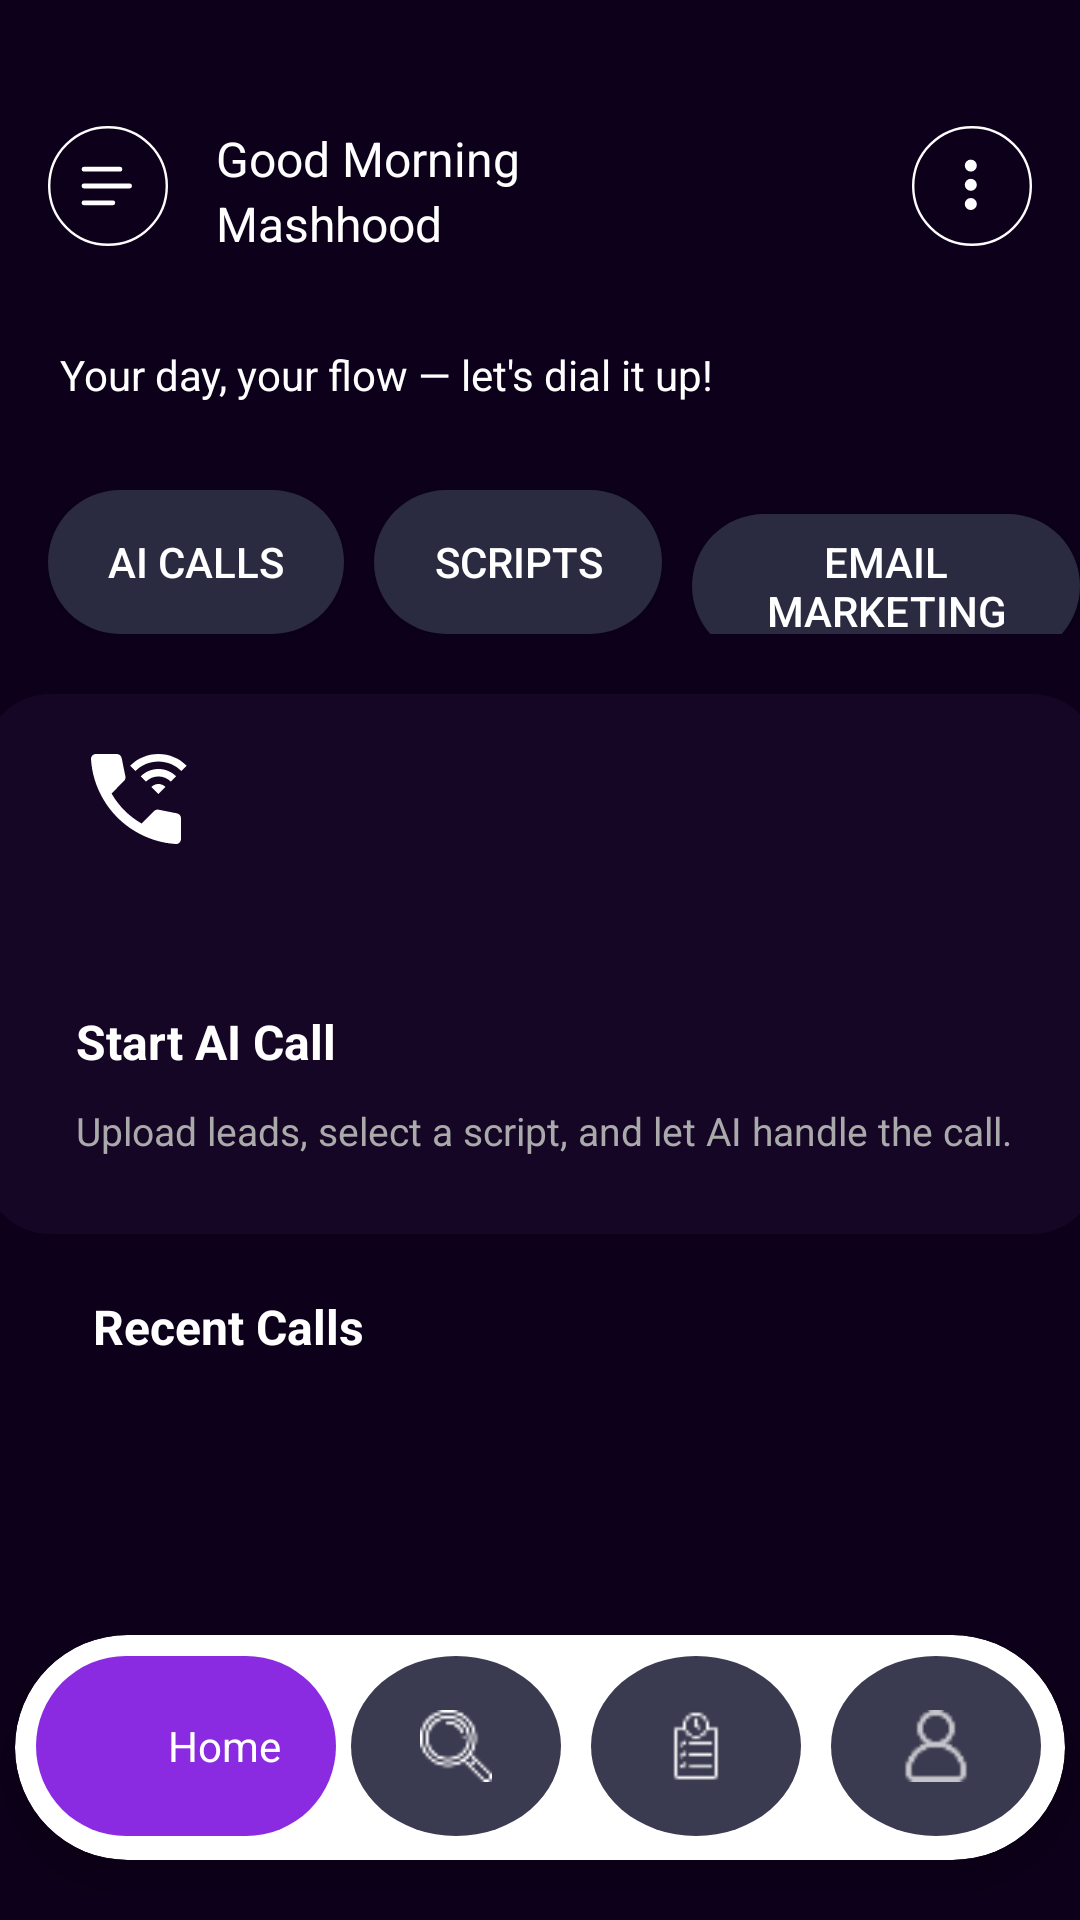

Android layout source for this screen:
<!-- AndroidManifest.xml: application theme Theme.LoopDial -->
<!-- res/layout/activity_dashboard_calls.xml -->
<?xml version="1.0" encoding="utf-8"?>
<androidx.constraintlayout.widget.ConstraintLayout xmlns:android="http://schemas.android.com/apk/res/android"
    xmlns:app="http://schemas.android.com/apk/res-auto"
    xmlns:tools="http://schemas.android.com/tools"
    android:layout_width="match_parent"
    android:layout_height="match_parent"
    android:background="#0D001A">

    <LinearLayout
        android:id="@+id/header"
        android:layout_width="match_parent"
        android:layout_height="wrap_content"
        android:layout_marginTop="42dp"
        android:orientation="horizontal"
        app:layout_constraintEnd_toEndOf="parent"
        app:layout_constraintStart_toStartOf="parent"
        app:layout_constraintTop_toTopOf="parent">

        <ImageView
            android:id="@+id/menuIcon"
            android:layout_width="40dp"
            android:layout_height="40dp"
            android:layout_marginStart="16dp"
            android:layout_marginEnd="6dp"
            android:src="@drawable/ic_menu"
            app:tint="@android:color/white" />

        <LinearLayout
            android:layout_width="wrap_content"
            android:layout_height="wrap_content"
            android:orientation="vertical">

            <TextView
                android:id="@+id/headerText"
                android:layout_width="wrap_content"
                android:layout_height="wrap_content"
                android:layout_marginStart="10dp"
                android:text="Good Morning"
                android:textColor="@android:color/white"
                android:textSize="16sp" />

            <TextView
                android:id="@+id/userName"
                android:layout_width="wrap_content"
                android:layout_height="wrap_content"
                android:layout_marginStart="10dp"
                android:text="Mashhood"
                android:textColor="@android:color/white"
                android:textSize="16sp" />
        </LinearLayout>

        <View
            android:layout_width="0dp"
            android:layout_height="1dp"
            android:layout_weight="1" />

        <ImageView
            android:id="@+id/infoIcon"
            android:layout_width="40dp"
            android:layout_height="40dp"
            android:layout_marginEnd="16dp"
            android:src="@drawable/ic_info"
            app:tint="@android:color/white" />
    </LinearLayout>

    <TextView
        android:id="@+id/tagline"
        android:layout_width="wrap_content"
        android:layout_height="wrap_content"
        android:layout_marginStart="20dp"
        android:layout_marginTop="30dp"
        android:text="Your day, your flow — let's dial it up!"
        android:textColor="@android:color/white"
        android:textSize="14sp"
        app:layout_constraintStart_toStartOf="parent"
        app:layout_constraintTop_toBottomOf="@+id/header" />

    <LinearLayout
        android:id="@+id/category"
        android:layout_width="match_parent"
        android:layout_height="wrap_content"
        android:layout_marginStart="16dp"
        android:layout_marginTop="29dp"
        android:orientation="horizontal"
        app:layout_constraintTop_toBottomOf="@+id/tagline">

        <Button
            android:layout_width="wrap_content"
            android:layout_height="wrap_content"
            android:background="@drawable/chip_background"
            android:text="AI Calls"
            android:textColor="@android:color/white" />

        <Button
            android:layout_width="wrap_content"
            android:layout_height="wrap_content"
            android:layout_marginStart="10dp"
            android:background="@drawable/chip_background"
            android:text="Scripts"
            android:textColor="@android:color/white" />

        <Button
            android:layout_width="wrap_content"
            android:layout_height="wrap_content"
            android:layout_marginStart="10dp"
            android:background="@drawable/chip_background"
            android:text="Email Marketing"
            android:textColor="@android:color/white" />
    </LinearLayout>

    <LinearLayout
        android:id="@+id/startCallCard"
        android:layout_width="370dp"
        android:layout_height="180dp"
        android:layout_marginStart="16dp"
        android:layout_marginTop="20dp"
        android:layout_marginEnd="16dp"
        android:background="@drawable/call_card_bg"
        android:orientation="vertical"
        android:padding="15dp"
        app:layout_constraintEnd_toEndOf="parent"
        app:layout_constraintStart_toStartOf="parent"
        app:layout_constraintTop_toBottomOf="@+id/category">

        <ImageView
            android:layout_width="40dp"
            android:layout_height="40dp"
            android:layout_marginStart="15dp"
            android:gravity="top"
            android:src="@drawable/baseline_wifi_calling_3_24"
            app:tint="@android:color/white" />

        <LinearLayout
            android:layout_width="wrap_content"
            android:layout_height="wrap_content"
            android:layout_marginStart="15dp"
            android:orientation="vertical">

            <TextView
                android:layout_width="wrap_content"
                android:layout_height="wrap_content"
                android:layout_marginTop="50dp"
                android:layout_marginBottom="10dp"
                android:text="Start AI Call"
                android:textColor="@android:color/white"
                android:textSize="16sp"
                android:textStyle="bold" />

            <TextView
                android:layout_width="wrap_content"
                android:layout_height="wrap_content"
                android:layout_marginBottom="10dp"
                android:text="Upload leads, select a script, and let AI handle the call."
                android:textColor="@android:color/darker_gray"
                android:textSize="13sp" />
        </LinearLayout>
    </LinearLayout>

    <TextView
        android:id="@+id/recentTitle"
        android:layout_width="wrap_content"
        android:layout_height="wrap_content"
        android:layout_marginStart="31dp"
        android:layout_marginTop="20dp"
        android:text="Recent Calls"
        android:textColor="@android:color/white"
        android:textSize="16sp"
        android:textStyle="bold"
        app:layout_constraintStart_toStartOf="parent"
        app:layout_constraintTop_toBottomOf="@+id/startCallCard" />


    <androidx.recyclerview.widget.RecyclerView
        android:id="@+id/recyclerCalls"
        android:layout_width="0dp"
        android:layout_height="0dp"
        android:layout_marginStart="15dp"
        android:layout_marginTop="10dp"
        android:layout_marginEnd="15dp"
        android:clipToPadding="false"
        android:paddingBottom="80dp"
        app:layout_constraintBottom_toTopOf="@+id/bottomNav"
        app:layout_constraintEnd_toEndOf="parent"
        app:layout_constraintStart_toStartOf="parent"
        app:layout_constraintTop_toBottomOf="@+id/recentTitle"
        tools:listitem="@layout/call_item" />

    <androidx.cardview.widget.CardView
        android:id="@+id/bottomNav"
        android:layout_width="350dp"
        android:layout_height="75dp"
        android:layout_marginBottom="20dp"
        android:layout_marginEnd="20dp"
        android:layout_marginStart="20dp"
        app:cardCornerRadius="40dp"
        app:cardElevation="6dp"
        android:background="@color/material_dynamic_tertiary0"
        app:layout_constraintBottom_toBottomOf="parent"
        app:layout_constraintEnd_toEndOf="parent"
        app:layout_constraintStart_toStartOf="parent">

        <LinearLayout
            android:layout_width="match_parent"
            android:layout_height="match_parent"
            android:orientation="horizontal"
            android:padding="7dp"
            android:weightSum="4"
           >
            <LinearLayout
                android:layout_width="100dp"
                android:layout_height="60dp"
                android:orientation="horizontal"
                android:gravity="center"
                android:background="@drawable/nav_item_selected">

                <ImageView
                    android:layout_width="24dp"
                    android:layout_height="24dp"
                    android:src="@drawable/ic_back"
                    app:tint="@android:color/white" />

                <TextView
                    android:layout_width="wrap_content"
                    android:layout_height="wrap_content"
                    android:text="Home"
                    android:textColor="@android:color/white"
                    android:textSize="14sp"
                    android:layout_marginStart="2dp"/>
            </LinearLayout>

            <LinearLayout
                android:layout_width="70dp"
                android:layout_height="60dp"
                android:gravity="center"
                android:layout_marginStart="5dp"
                android:layout_marginEnd="5dp"
                android:background="@drawable/nav_item_unselected"
                android:padding="6dp">

                <ImageView
                    android:layout_width="24dp"
                    android:layout_height="24dp"
                    android:src="@drawable/ic_search"
                    app:tint="@android:color/white"/>
            </LinearLayout>

            <LinearLayout
                android:layout_width="70dp"
                android:layout_height="60dp"
                android:gravity="center"
                android:layout_marginStart="5dp"
                android:layout_marginEnd="5dp"
                android:background="@drawable/nav_item_unselected"
                android:padding="6dp">

                <ImageView
                    android:layout_width="24dp"
                    android:layout_height="24dp"
                    android:src="@drawable/ic_doc"
                    app:tint="@android:color/white"/>
            </LinearLayout>

            <LinearLayout
                android:layout_width="70dp"
                android:layout_height="60dp"
                android:gravity="center"
                android:layout_marginStart="5dp"
                android:layout_marginEnd="5dp"
                android:background="@drawable/nav_item_unselected"
                android:padding="6dp">

                <ImageView
                    android:layout_width="24dp"
                    android:layout_height="24dp"
                    android:src="@drawable/ic_person"
                    app:tint="@android:color/white" />
            </LinearLayout>

        </LinearLayout>
    </androidx.cardview.widget.CardView>

</androidx.constraintlayout.widget.ConstraintLayout>
<!-- res/layout/call_item.xml (included above) -->
<LinearLayout xmlns:android="http://schemas.android.com/apk/res/android"
    xmlns:app="http://schemas.android.com/apk/res-auto"
    android:layout_width="match_parent"
    android:layout_height="wrap_content"
    android:orientation="horizontal"
    android:gravity="center_vertical"
    android:background="@drawable/card_background"
    android:padding="10dp"
    android:layout_marginBottom="6dp">

    <ImageView
        android:layout_width="30dp"
        android:layout_height="30dp"
        android:src="@drawable/baseline_wifi_calling_3_24"
        app:tint="@android:color/holo_red_light" />

    <LinearLayout
        android:layout_width="wrap_content"
        android:layout_height="wrap_content"
        android:orientation="vertical"
        android:layout_marginStart="10dp">

        <TextView
            android:id="@+id/tvCallerName"
            android:layout_width="wrap_content"
            android:layout_height="wrap_content"
            android:text="Saad Zafar"
            android:textColor="@android:color/white"
            android:textSize="14sp"
            android:textStyle="bold" />

        <TextView
            android:id="@+id/tvCallTime"
            android:layout_width="wrap_content"
            android:layout_height="wrap_content"
            android:text="2h ago"
            android:textColor="@android:color/darker_gray"
            android:textSize="12sp" />
    </LinearLayout>
</LinearLayout>
<!-- resources referenced by this layout -->
<resources>
  <!-- drawable call_card_bg (drawable) -->
  <vector xmlns:android="http://schemas.android.com/apk/res/android"
      android:width="343dp"
      android:height="180dp"
      android:viewportWidth="343"
      android:viewportHeight="180">
    <path
        android:pathData="M20,0L323,0A20,20 0,0 1,343 20L343,160A20,20 0,0 1,323 180L20,180A20,20 0,0 1,0 160L0,20A20,20 0,0 1,20 0z"
        android:fillColor="#2C1643"
        android:fillAlpha="0.3"/>
  </vector>
  <!-- drawable card_background (drawable) -->
  <vector xmlns:android="http://schemas.android.com/apk/res/android"
      xmlns:aapt="http://schemas.android.com/aapt"
      android:width="339dp"
      android:height="43dp"
      android:viewportWidth="339"
      android:viewportHeight="43">
      <path
          android:pathData="M14,0L325,0A14,14 0,0 1,339 14L339,29A14,14 0,0 1,325 43L14,43A14,14 0,0 1,0 29L0,14A14,14 0,0 1,14 0z"
          android:fillAlpha="0.15">
          <aapt:attr name="android:fillColor">
              <gradient
                  android:startX="0"
                  android:startY="21.5"
                  android:endX="339"
                  android:endY="21.5"
                  android:type="linear">
                  <item android:offset="0" android:color="#FF9F62ED"/>
                  <item android:offset="1" android:color="#CC9F4DD2"/>
              </gradient>
          </aapt:attr>
      </path>
  </vector>
  <!-- drawable chip_background (drawable) -->
  <selector xmlns:android="http://schemas.android.com/apk/res/android">
      <item android:state_selected="true">
          <shape android:shape="rectangle">
              <solid android:color="#9C27B0"/>
              <corners android:radius="25dp"/>
              <padding android:left="20dp" android:right="20dp"/>
          </shape>
      </item>
      <item>
          <shape android:shape="rectangle">
              <solid android:color="#2A2A40"/>
              <corners android:radius="25dp"/>
              <padding android:left="20dp" android:right="20dp"/>
          </shape>
      </item>
  </selector>
  <!-- drawable ic_info (drawable) -->
  <vector xmlns:android="http://schemas.android.com/apk/res/android"
      android:width="50dp"
      android:height="50dp"
      android:viewportWidth="50"
      android:viewportHeight="50">
    <path
        android:strokeWidth="1"
        android:pathData="M25,25m-24.5,0a24.5,24.5 0,1 1,49 0a24.5,24.5 0,1 1,-49 0"
        android:fillColor="#00000000"
        android:strokeColor="#725FFF"/>
    <path
        android:pathData="M24.5,16.5m-2.5,0a2.5,2.5 0,1 1,5 0a2.5,2.5 0,1 1,-5 0"
        android:fillColor="#D9D9D9"/>
    <path
        android:pathData="M24.5,24.5m-2.5,0a2.5,2.5 0,1 1,5 0a2.5,2.5 0,1 1,-5 0"
        android:fillColor="#D9D9D9"/>
    <path
        android:pathData="M24.5,32.5m-2.5,0a2.5,2.5 0,1 1,5 0a2.5,2.5 0,1 1,-5 0"
        android:fillColor="#D9D9D9"/>
  </vector>
  <!-- drawable nav_item_selected (drawable) -->
  <shape xmlns:android="http://schemas.android.com/apk/res/android"
      android:shape="rectangle">
      <solid android:color="#8A2BE2"/> 
      <corners android:radius="30dp"/>
  </shape>
  <!-- drawable nav_item_unselected (drawable) -->
  <shape xmlns:android="http://schemas.android.com/apk/res/android"
      android:shape="oval">
      <solid android:color="#3A3A50"/>
  </shape>
  <style name="Theme.LoopDial" parent="Base.Theme.LoopDial" />
  <style name="Base.Theme.LoopDial" parent="Theme.Material3.DayNight.NoActionBar">
          
          
      </style>
</resources>
